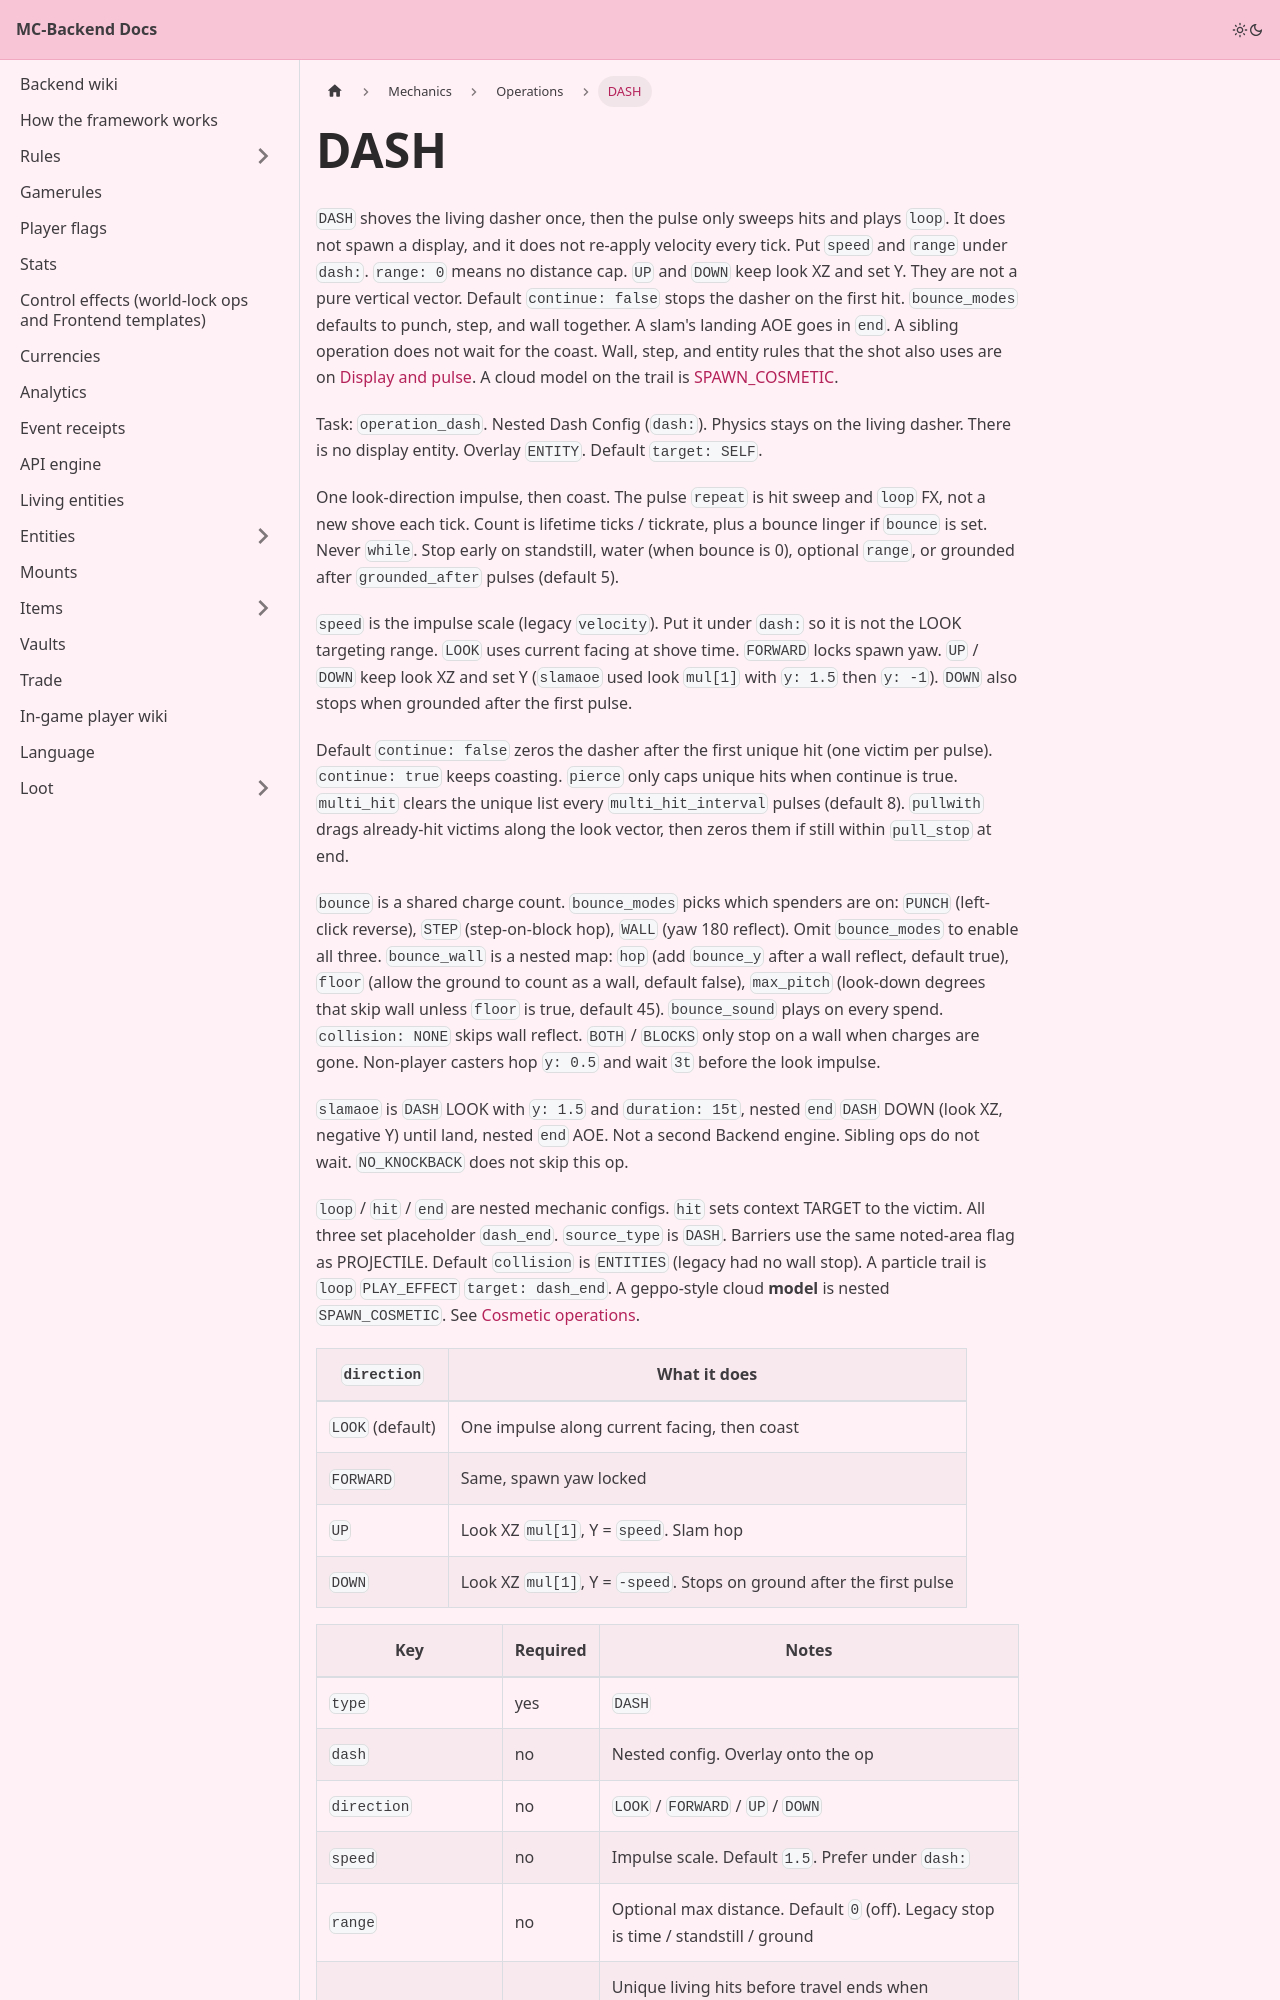

repository: Pirate-Era-Network/MC-Backend-Docs · page: mechanics/operations/dash.html · generator: docusaurus

---
sidebar_position: 36
---

# DASH

`DASH` shoves the living dasher once, then the pulse only sweeps hits and plays `loop`. It does not spawn a display, and it does not re-apply velocity every tick. Put `speed` and `range` under `dash:`. `range: 0` means no distance cap. `UP` and `DOWN` keep look XZ and set Y. They are not a pure vertical vector. Default `continue: false` stops the dasher on the first hit. `bounce_modes` defaults to punch, step, and wall together. A slam's landing AOE goes in `end`. A sibling operation does not wait for the coast. Wall, step, and entity rules that the shot also uses are on [Display and pulse](display.md). A cloud model on the trail is [SPAWN_COSMETIC](cosmetics.md).

Task: `operation_dash`. Nested Dash Config (`dash:`). Physics stays on the living dasher. There is no display entity. Overlay `ENTITY`. Default `target: SELF`.

One look-direction impulse, then coast. The pulse `repeat` is hit sweep and `loop` FX, not a new shove each tick. Count is lifetime ticks / tickrate, plus a bounce linger if `bounce` is set. Never `while`. Stop early on standstill, water (when bounce is 0), optional `range`, or grounded after `grounded_after` pulses (default 5).

`speed` is the impulse scale (legacy `velocity`). Put it under `dash:` so it is not the LOOK targeting range. `LOOK` uses current facing at shove time. `FORWARD` locks spawn yaw. `UP` / `DOWN` keep look XZ and set Y (`slamaoe` used look `mul[1]` with `y: 1.5` then `y: -1`). `DOWN` also stops when grounded after the first pulse.

Default `continue: false` zeros the dasher after the first unique hit (one victim per pulse). `continue: true` keeps coasting. `pierce` only caps unique hits when continue is true. `multi_hit` clears the unique list every `multi_hit_interval` pulses (default 8). `pullwith` drags already-hit victims along the look vector, then zeros them if still within `pull_stop` at end.

`bounce` is a shared charge count. `bounce_modes` picks which spenders are on: `PUNCH` (left-click reverse), `STEP` (step-on-block hop), `WALL` (yaw 180 reflect). Omit `bounce_modes` to enable all three. `bounce_wall` is a nested map: `hop` (add `bounce_y` after a wall reflect, default true), `floor` (allow the ground to count as a wall, default false), `max_pitch` (look-down degrees that skip wall unless `floor` is true, default 45). `bounce_sound` plays on every spend. `collision: NONE` skips wall reflect. `BOTH` / `BLOCKS` only stop on a wall when charges are gone. Non-player casters hop `y: 0.5` and wait `3t` before the look impulse.

`slamaoe` is `DASH` LOOK with `y: 1.5` and `duration: 15t`, nested `end` `DASH` DOWN (look XZ, negative Y) until land, nested `end` AOE. Not a second Backend engine. Sibling ops do not wait. `NO_KNOCKBACK` does not skip this op.
